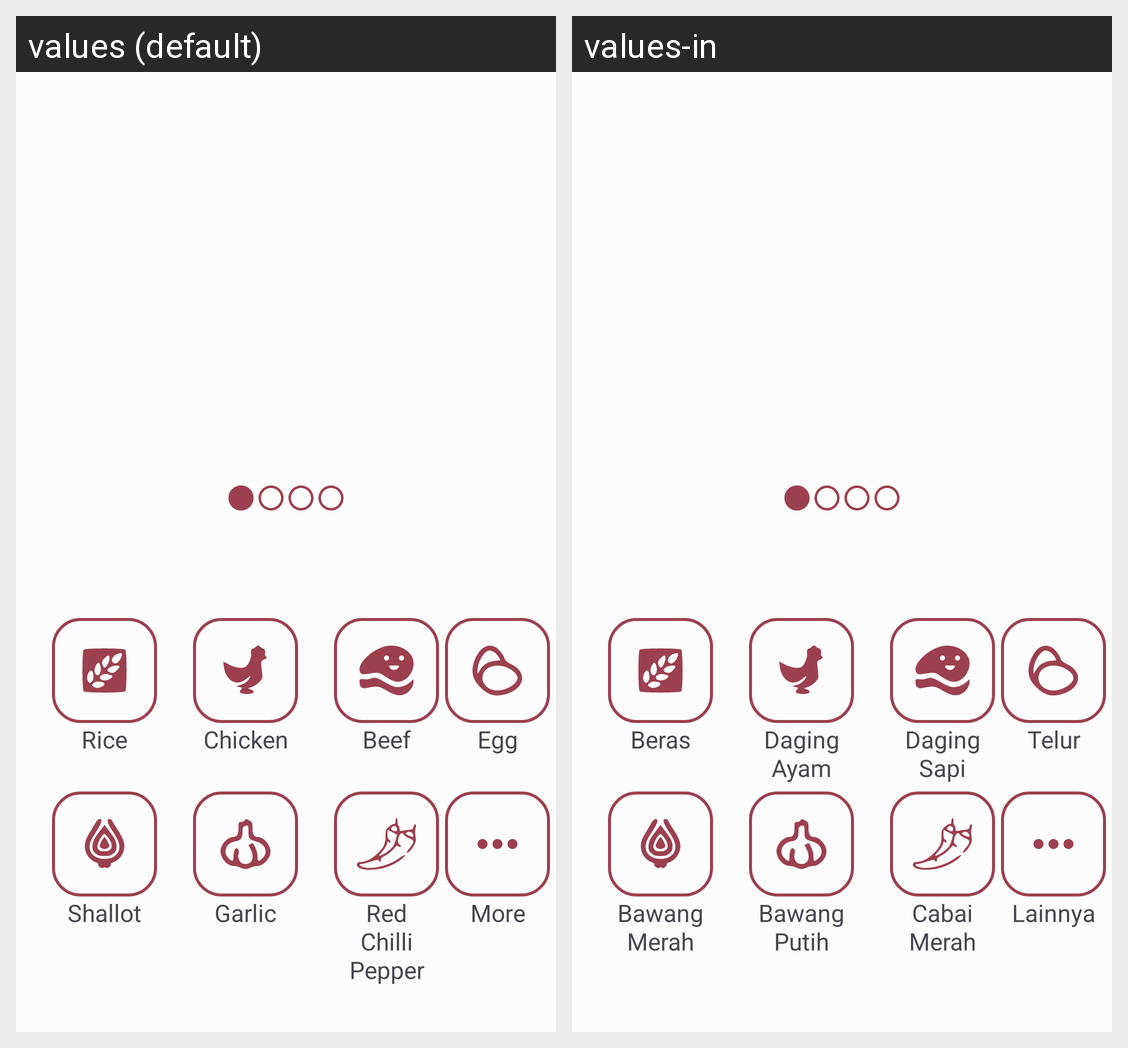

For this localized Android screen grid, give each drawn string resource with its value in every locale shown.
Android screen res/layout/fragment_price.xml rendered under 2 locales, left to right: values (default), values-in. Device: Nexus 5 (rendered at 1080×1920; each locale shown at half size, 540×960, under a caption strip naming it); theme AppTheme.
Strings drawn on this screen, with the default value and each locale's value (text and hints the layout hard-codes, and strings that could not be matched under every locale, appear in the picture but are not listed):

rice
  values: Rice
  values-in: Beras

chicken
  values: Chicken
  values-in: Daging Ayam

beef
  values: Beef
  values-in: Daging Sapi

egg
  values: Egg
  values-in: Telur

shallot
  values: Shallot
  values-in: Bawang Merah

garlic
  values: Garlic
  values-in: Bawang Putih

red_chilli
  values: Red Chilli Pepper
  values-in: Cabai Merah

more
  values: More
  values-in: Lainnya
